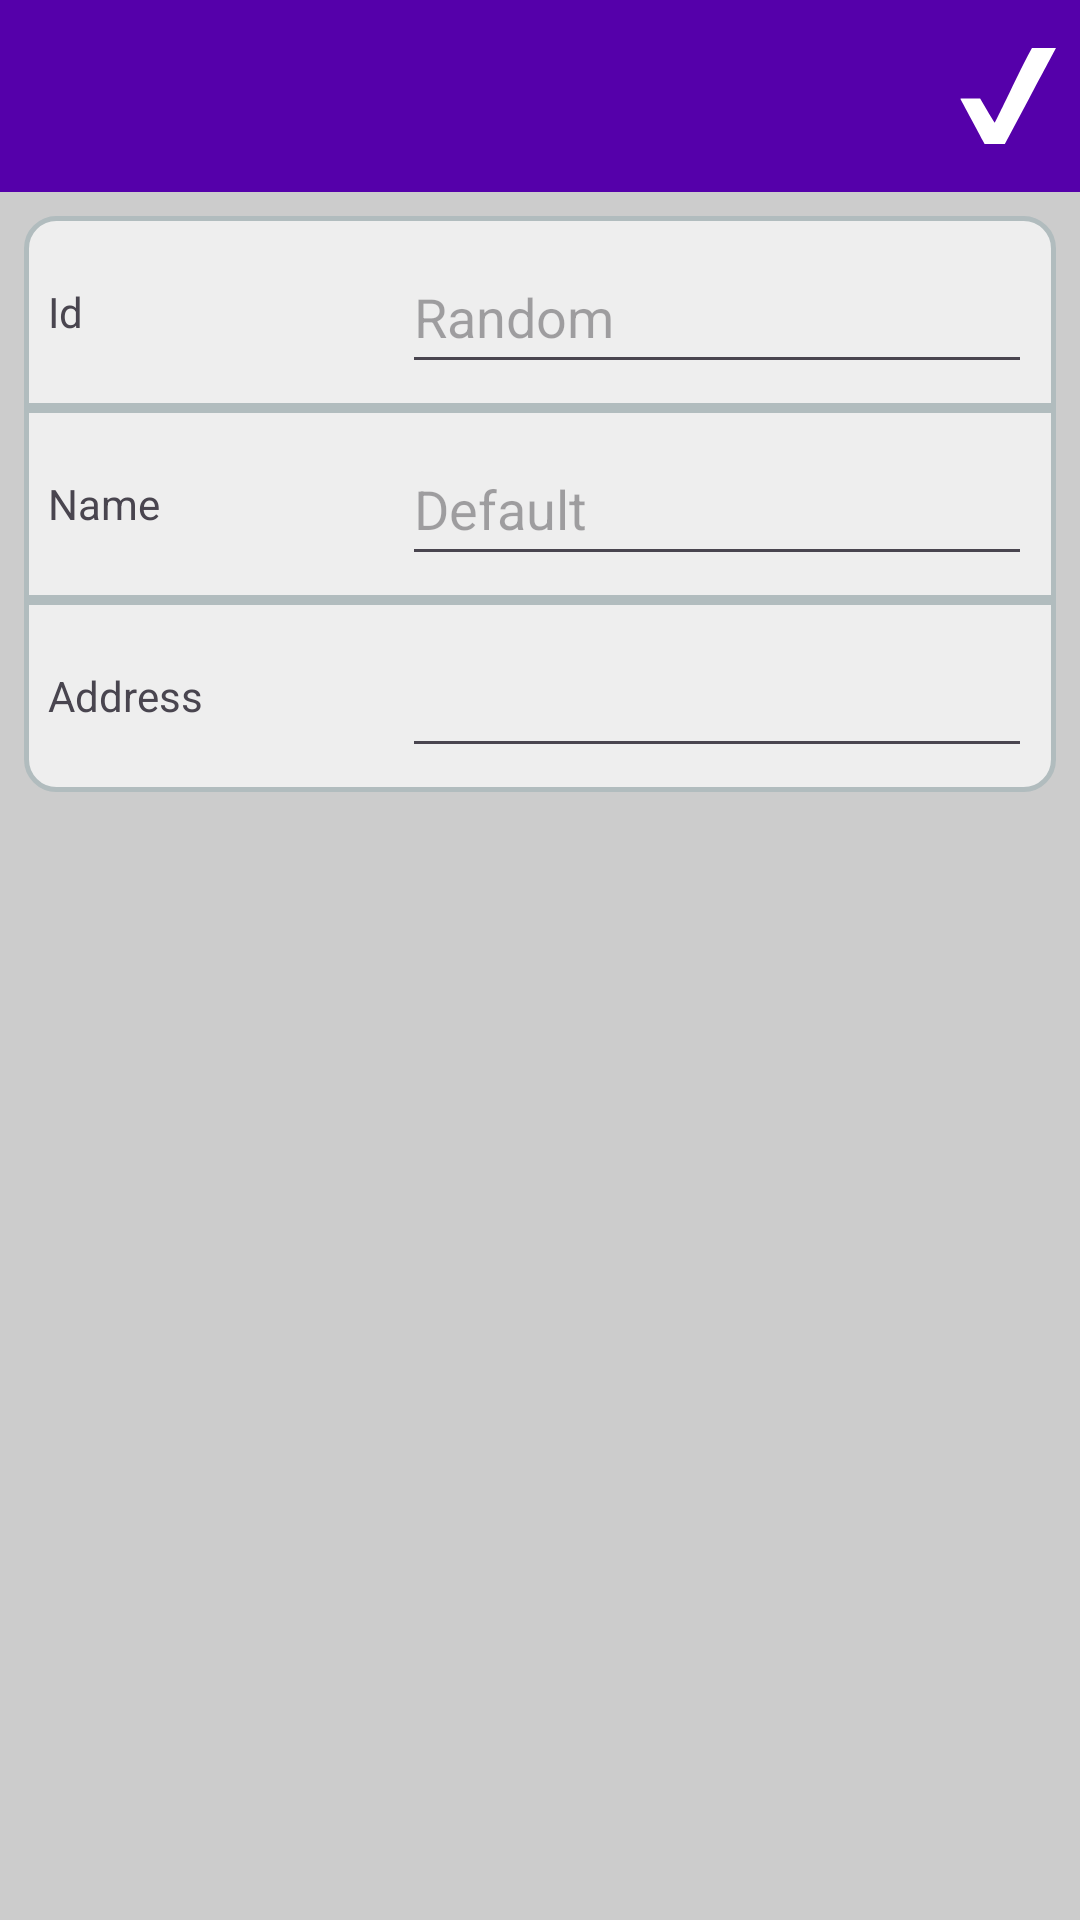

Write the Android layout XML for this screen, with the resource values it uses.
<!-- AndroidManifest.xml: activity theme Theme.EasyInventoryClient.NoActionBar -->
<!-- res/layout/activity_warehouse_edit.xml -->
<?xml version="1.0" encoding="utf-8"?>
<LinearLayout xmlns:android="http://schemas.android.com/apk/res/android"
    xmlns:tools="http://schemas.android.com/tools"
    android:layout_width="match_parent"
    android:layout_height="match_parent"
    android:background="?attr/app_background"
    android:orientation="vertical">

    <include layout="@layout/edit_toolbar" />

    <LinearLayout
        android:layout_width="match_parent"
        android:layout_height="wrap_content"
        android:orientation="vertical"
        android:padding="8dp">

        <LinearLayout
            android:layout_width="match_parent"
            android:layout_height="wrap_content"
            android:background="?card_bg_start"
            android:orientation="horizontal"
            android:padding="8dp">

            <TextView
                android:id="@+id/textView"
                android:layout_width="0dp"
                android:layout_height="match_parent"
                android:layout_weight="1"
                android:gravity="center_vertical"
                android:labelFor="@id/editId"
                android:text="@string/warehouse_id"
                tools:layout_editor_absoluteX="183dp"
                tools:layout_editor_absoluteY="33dp" />

            <EditText
                android:id="@+id/editId"
                android:layout_width="wrap_content"
                android:layout_height="wrap_content"
                android:layout_gravity="end"
                android:ems="10"
                android:hint="@string/default_id"
                android:importantForAutofill="no"
                android:inputType="text"
                android:minHeight="48dp"
                tools:ignore="LabelFor"
                tools:layout_editor_absoluteX="234dp"
                tools:layout_editor_absoluteY="58dp" />
        </LinearLayout>

        <LinearLayout
            android:layout_width="match_parent"
            android:layout_height="wrap_content"
            android:background="?card_bg"
            android:orientation="horizontal"
            android:padding="8dp">

            <TextView
                android:id="@+id/textView2"
                android:layout_width="0dp"
                android:layout_height="match_parent"
                android:layout_weight="1"
                android:gravity="center_vertical"
                android:labelFor="@id/editName"
                android:text="@string/warehouse_name"
                tools:layout_editor_absoluteX="183dp"
                tools:layout_editor_absoluteY="33dp" />

            <EditText
                android:id="@+id/editName"
                android:layout_width="wrap_content"
                android:layout_height="wrap_content"
                android:layout_gravity="end"
                android:ems="10"
                android:hint="@string/default_name"
                android:importantForAutofill="no"
                android:inputType="text"
                android:minHeight="48dp"
                tools:ignore="LabelFor"
                tools:layout_editor_absoluteX="234dp"
                tools:layout_editor_absoluteY="58dp" />
        </LinearLayout>

        <LinearLayout
            android:layout_width="match_parent"
            android:layout_height="wrap_content"
            android:background="?card_bg_end"
            android:orientation="horizontal"
            android:padding="8dp">

            <TextView
                android:id="@+id/textView3"
                android:layout_width="0dp"
                android:layout_height="match_parent"
                android:layout_weight="1"
                android:gravity="center_vertical"
                android:labelFor="@id/editAddress"
                android:text="@string/warehouse_address"
                tools:layout_editor_absoluteX="183dp"
                tools:layout_editor_absoluteY="33dp" />

            <EditText
                android:id="@+id/editAddress"
                android:layout_width="wrap_content"
                android:layout_height="wrap_content"
                android:layout_gravity="end"
                android:ems="10"
                android:importantForAutofill="no"
                android:inputType="text"
                android:minHeight="48dp"
                tools:layout_editor_absoluteX="234dp"
                tools:layout_editor_absoluteY="58dp" />
        </LinearLayout>
    </LinearLayout>
</LinearLayout>
<!-- res/layout/edit_toolbar.xml (included above) -->
<?xml version="1.0" encoding="utf-8"?>
<com.google.android.material.appbar.AppBarLayout xmlns:android="http://schemas.android.com/apk/res/android"
    xmlns:app="http://schemas.android.com/apk/res-auto"
    android:id="@+id/appBarLayout"
    android:layout_width="match_parent"
    android:layout_height="wrap_content"
    android:theme="@style/Theme.EasyInventoryClient.AppBarOverlay">

    <androidx.appcompat.widget.Toolbar
        android:id="@+id/toolbar"
        android:layout_width="match_parent"
        android:layout_height="?attr/actionBarSize"
        android:background="?attr/colorPrimary"
        app:popupTheme="@style/Theme.EasyInventoryClient.PopupOverlay">

        <ImageButton
            android:id="@+id/editConfirm"
            app:tint="@color/white"
            android:layout_width="wrap_content"
            android:layout_height="wrap_content"
            android:layout_gravity="end"
            android:background="@android:color/transparent"
            android:contentDescription="@string/dialog_edit_confirm"
            android:src="@drawable/tick" />

    </androidx.appcompat.widget.Toolbar>

</com.google.android.material.appbar.AppBarLayout>
<!-- resources referenced by this layout -->
<resources>
  <color name="white">#FFFFFFFF</color>
  <!-- drawable tick (drawable) -->
  <inset xmlns:android="http://schemas.android.com/apk/res/android"
      android:inset="8dp">
      <vector
          android:width="32dp"
          android:height="32dp"
          android:viewportWidth="16"
          android:viewportHeight="16">
        <path
            android:pathData="M3.968,15.764C3.893,15.627 2.985,13.933 1.95,12.001 0.915,10.069 0.062,8.476 0.053,8.46 0.045,8.445 0.784,8.433 1.697,8.433l1.659,0 1.198,2.006c0.659,1.103 1.213,2.006 1.231,2.006 0.018,0 1.118,-2.231 2.445,-4.957 1.479,-3.04 2.674,-5.446 3.088,-6.221l0.676,-1.264 2.001,-0 2.001,-0 -0.284,0.527C15.556,0.818 13.639,4.417 11.451,8.525l-3.978,7.47 -1.684,0.01 -1.684,0.01z"
            android:strokeWidth="0.0358167"
            android:fillColor="#000000"/>
      </vector>
  </inset>
  <string name="default_id">Random</string>
  <string name="default_name">Default</string>
  <string name="dialog_edit_confirm">Confirm</string>
  <string name="warehouse_address">Address</string>
  <string name="warehouse_id">Id</string>
  <string name="warehouse_name">Name</string>
  <style name="Theme.EasyInventoryClient.AppBarOverlay" parent="ThemeOverlay.AppCompat.Dark.ActionBar" />
  <style name="Theme.EasyInventoryClient.PopupOverlay" parent="ThemeOverlay.AppCompat.Light" />
  <style name="Theme.EasyInventoryClient.NoActionBar">
          <item name="windowActionBar">false</item>
          <item name="windowNoTitle">true</item>
      </style>
</resources>
